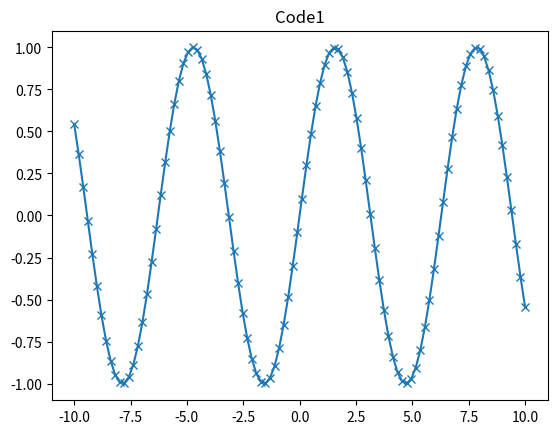

Recreate this plot in Python.
# Numpy
import numpy as np
arr = np.array([[1,2,3],[5,5,6]])
print(arr,end="\n")

#Scipy : Scientific Computing in Python
from scipy import sparse
eye = np.eye(4)
print(eye,end="\n")

import matplotlib.pyplot as plt
x = np.linspace(-10,10,100)
y = np.sin(x)
plt.plot(x,y,marker="x")

plt.title("Code1")
plt.show()


